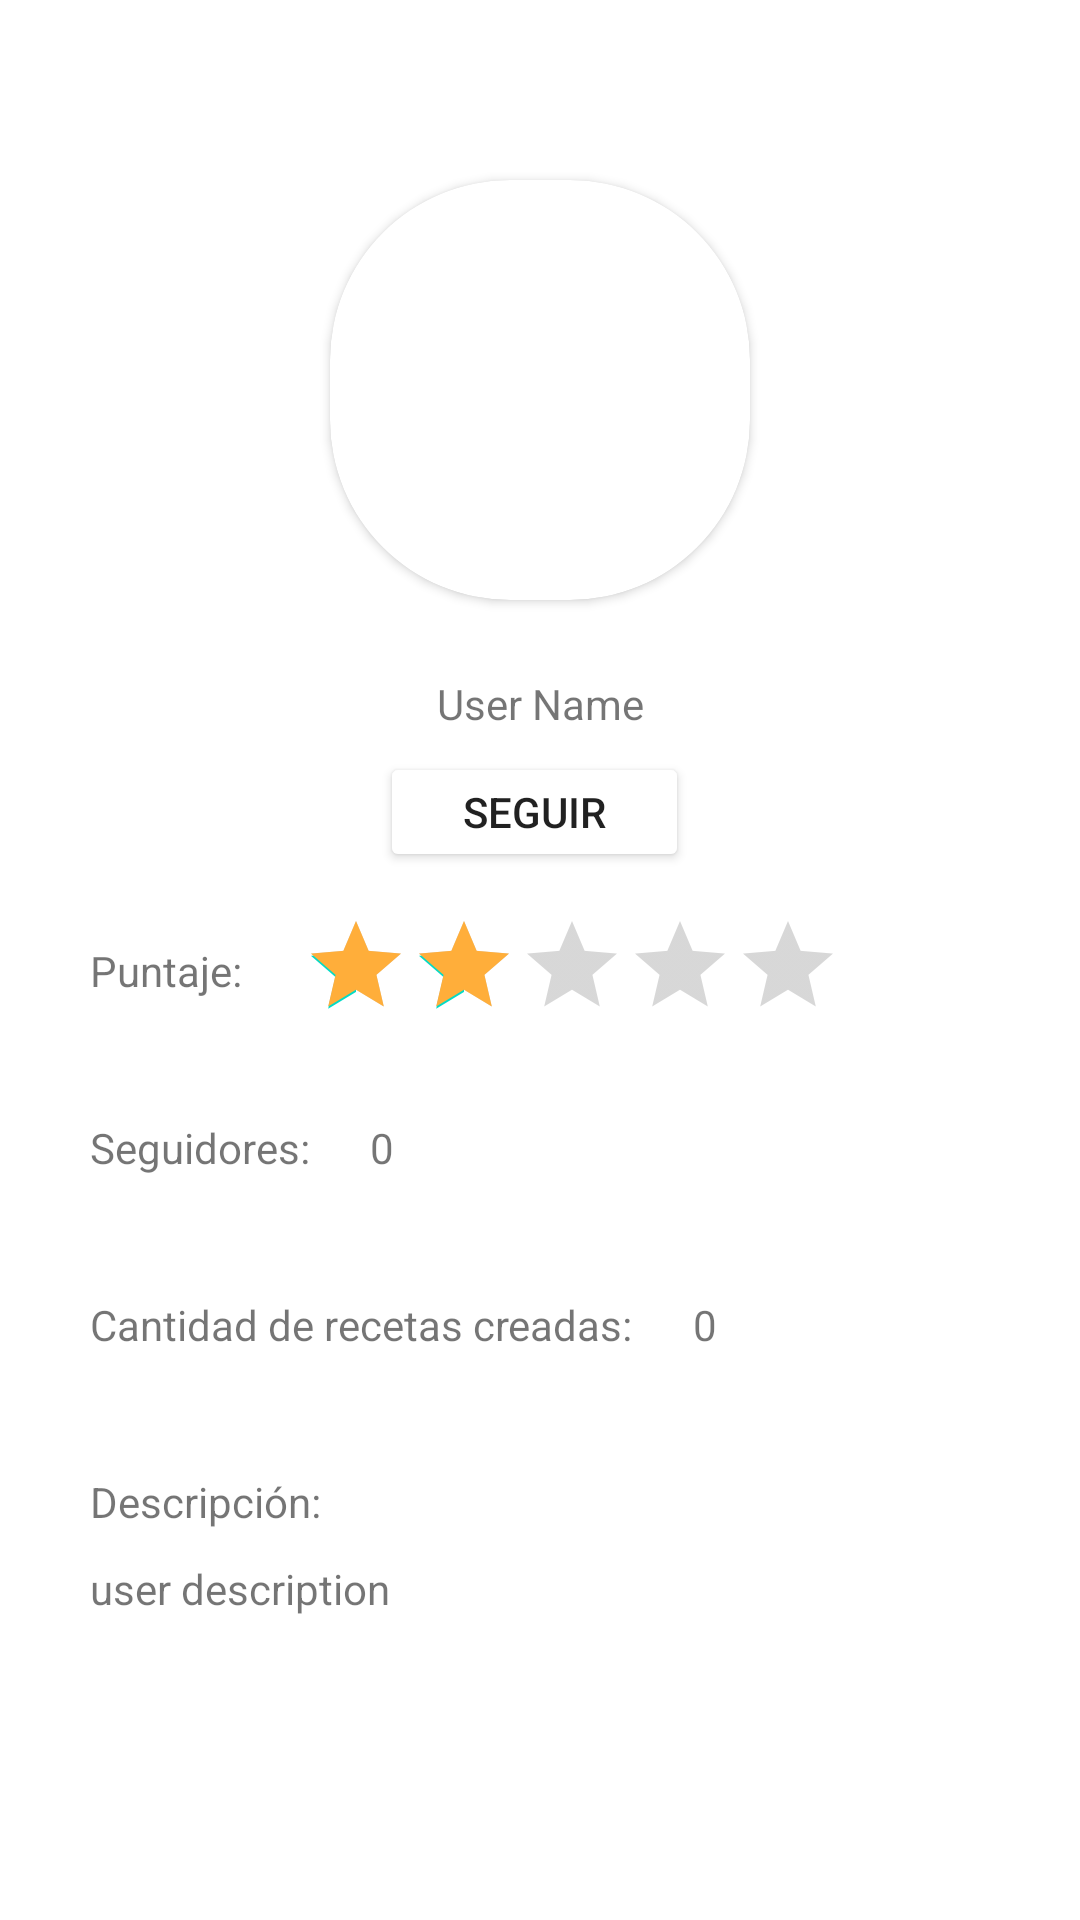

Here is an Android app screen rendered from its layout file. Give the layout XML and the strings, colors and styles it references.
<!-- AndroidManifest.xml: application theme Theme.Spooonapp -->
<!-- res/layout/activity_profile_creator.xml -->
<?xml version="1.0" encoding="utf-8"?>
<ScrollView xmlns:app="http://schemas.android.com/apk/res-auto"
    xmlns:tools="http://schemas.android.com/tools"
    android:layout_height="match_parent"
    android:layout_width="match_parent"
    xmlns:android="http://schemas.android.com/apk/res/android">
<androidx.constraintlayout.widget.ConstraintLayout
    android:layout_width="match_parent"
    android:layout_height="match_parent">

    <androidx.constraintlayout.widget.ConstraintLayout
        android:layout_width="0dp"
        android:layout_height="wrap_content"
        app:layout_constraintBottom_toBottomOf="parent"
        app:layout_constraintEnd_toEndOf="parent"
        app:layout_constraintHorizontal_bias="0.0"
        app:layout_constraintStart_toStartOf="parent"
        app:layout_constraintTop_toTopOf="parent"
        app:layout_constraintVertical_bias="0.0">

        <TextView
            android:id="@+id/textView5"
            android:layout_width="wrap_content"
            android:layout_height="wrap_content"
            android:layout_marginStart="30dp"
            android:layout_marginTop="40dp"
            android:text="Cantidad de recetas creadas:"
            app:layout_constraintStart_toStartOf="parent"
            app:layout_constraintTop_toBottomOf="@+id/textView4" />

        <TextView
            android:id="@+id/nameTV"
            android:layout_width="wrap_content"
            android:layout_height="0dp"
            android:layout_marginTop="25dp"
            android:text="User Name"
            app:layout_constraintEnd_toEndOf="parent"
            app:layout_constraintStart_toStartOf="parent"
            app:layout_constraintTop_toBottomOf="@+id/cardView" />

        <TextView
            android:id="@+id/textView"
            android:layout_width="wrap_content"
            android:layout_height="wrap_content"
            android:layout_marginStart="30dp"
            android:layout_marginTop="70dp"
            android:text="Puntaje:"
            app:layout_constraintStart_toStartOf="parent"
            app:layout_constraintTop_toBottomOf="@+id/nameTV" />

        <TextView
            android:id="@+id/recipesTV"
            android:layout_width="wrap_content"
            android:layout_height="wrap_content"
            android:layout_marginStart="20dp"
            android:layout_marginTop="40dp"
            android:text="0"
            app:layout_constraintStart_toEndOf="@+id/textView5"
            app:layout_constraintTop_toBottomOf="@+id/textView4" />

        <androidx.cardview.widget.CardView
            android:id="@+id/cardView"
            android:layout_width="140dp"
            android:layout_height="140dp"
            android:layout_marginTop="60dp"
            app:cardCornerRadius="60dp"
            app:layout_constraintEnd_toEndOf="parent"
            app:layout_constraintStart_toStartOf="parent"
            app:layout_constraintTop_toTopOf="parent">

            <ImageView
                android:id="@+id/profileImg"
                android:layout_width="match_parent"
                android:layout_height="match_parent"
                app:srcCompat="@drawable/ic_launcher_background" />
        </androidx.cardview.widget.CardView>

        <TextView
            android:id="@+id/textView6"
            android:layout_width="wrap_content"
            android:layout_height="wrap_content"
            android:layout_marginStart="30dp"
            android:layout_marginTop="40dp"
            android:text="Descripción:"
            app:layout_constraintStart_toStartOf="parent"
            app:layout_constraintTop_toBottomOf="@+id/textView5" />

        <TextView
            android:id="@+id/textView4"
            android:layout_width="wrap_content"
            android:layout_height="wrap_content"
            android:layout_marginStart="30dp"
            android:layout_marginTop="40dp"
            android:text="Seguidores:"
            app:layout_constraintStart_toStartOf="parent"
            app:layout_constraintTop_toBottomOf="@+id/textView" />

        <TextView
            android:id="@+id/followersTV"
            android:layout_width="wrap_content"
            android:layout_height="wrap_content"
            android:layout_marginStart="20dp"
            android:layout_marginTop="40dp"
            android:text="0"
            app:layout_constraintStart_toEndOf="@+id/textView4"
            app:layout_constraintTop_toBottomOf="@+id/textView" />

        <TextView
            android:id="@+id/textView9"
            android:layout_width="0dp"
            android:layout_height="wrap_content"
            android:layout_marginStart="30dp"
            android:layout_marginTop="10dp"
            android:layout_marginEnd="30dp"
            android:text="user description"
            app:layout_constraintEnd_toEndOf="parent"
            app:layout_constraintStart_toStartOf="parent"
            app:layout_constraintTop_toBottomOf="@+id/textView6" />

        <RatingBar
            android:id="@+id/ratingBar"
            style="@android:style/Widget.DeviceDefault.Light.RatingBar.Indicator"
            android:layout_width="wrap_content"
            android:layout_height="wrap_content"
            android:layout_marginStart="20dp"
            android:layout_marginTop="60dp"
            android:numStars="5"
            android:progressTint="#FFAE3A"
            android:rating="2"
            app:layout_constraintStart_toEndOf="@+id/textView"
            app:layout_constraintTop_toBottomOf="@+id/nameTV" />

        <Button
            android:id="@+id/followBtn"
            android:layout_width="103dp"
            android:layout_height="40dp"
            android:layout_marginStart="171dp"
            android:layout_marginTop="10dp"
            android:layout_marginEnd="175dp"
            android:layout_marginBottom="17dp"
            android:backgroundTint="#EC0F0F"
            android:backgroundTintMode="add"
            android:text="Seguir"
            app:layout_constraintBottom_toTopOf="@+id/ratingBar"
            app:layout_constraintEnd_toEndOf="parent"
            app:layout_constraintStart_toStartOf="parent"
            app:layout_constraintTop_toBottomOf="@+id/nameTV" />
    </androidx.constraintlayout.widget.ConstraintLayout>

</androidx.constraintlayout.widget.ConstraintLayout>

</ScrollView>
<!-- resources referenced by this layout -->
<resources>
  <style name="Theme.Spooonapp" parent="Theme.MaterialComponents.DayNight.NoActionBar">
          
          <item name="colorPrimary">@color/black</item>
          <item name="colorPrimaryVariant">@color/purple_700</item>
          <item name="colorOnPrimary">@color/white</item>
          
          <item name="colorSecondary">@color/teal_200</item>
          <item name="colorSecondaryVariant">@color/teal_700</item>
          <item name="colorOnSecondary">@color/black</item>
          
          <item name="android:statusBarColor">?attr/colorPrimary</item>
          
      </style>
  <!-- not gathered from this repository: default colours our renderer supplied (Android Studio template values) -->
  <color name="purple_700">#FF3700B3</color>
  <color name="teal_200">#FF03DAC5</color>
  <color name="teal_700">#FF018786</color>
  <color name="black">#FF000000</color>
  <color name="white">#FFFFFFFF</color>
</resources>
